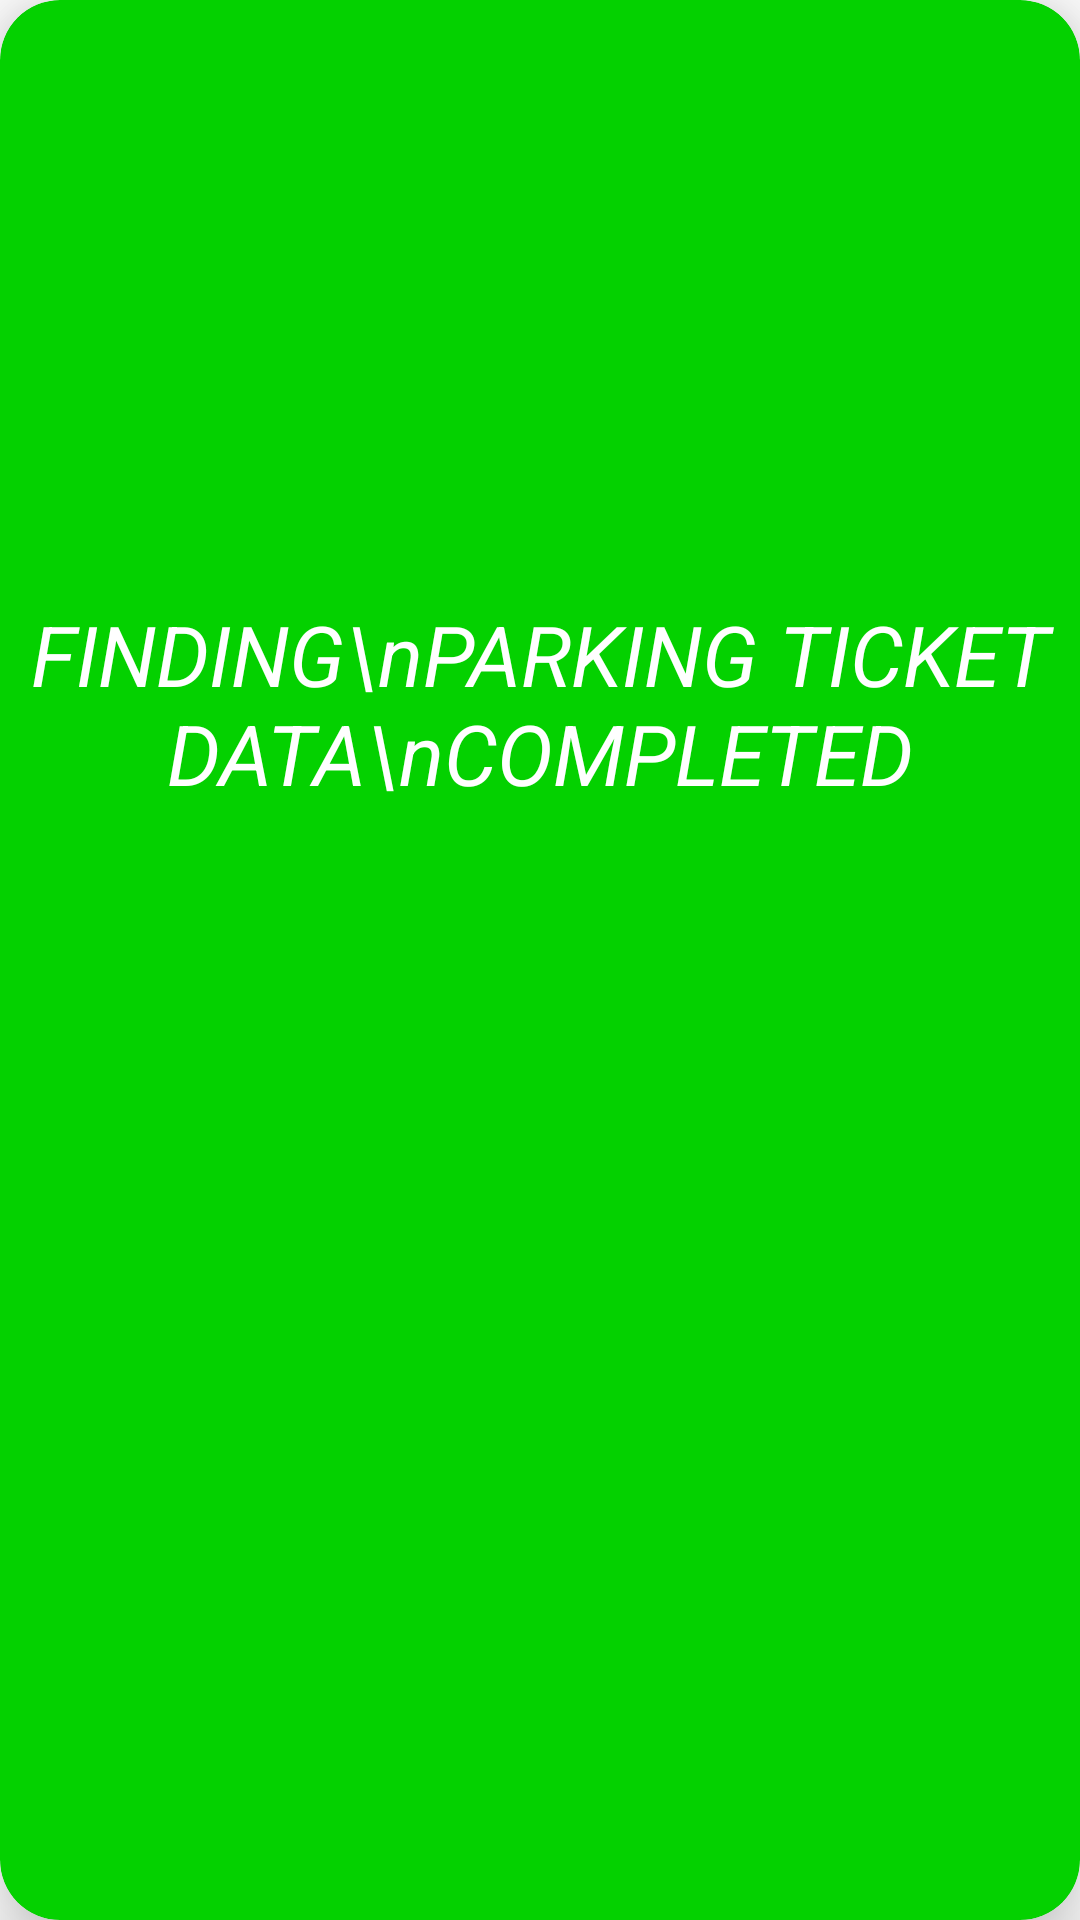

Write the Android layout XML for this screen, with the resource values it uses.
<!-- AndroidManifest.xml: application theme Theme.Lanpu -->
<!-- res/layout/fragment_processed.xml -->
<?xml version="1.0" encoding="utf-8"?>
<FrameLayout xmlns:android="http://schemas.android.com/apk/res/android"
    xmlns:tools="http://schemas.android.com/tools"
    android:layout_width="match_parent"
    android:layout_height="match_parent"
    xmlns:app="http://schemas.android.com/apk/res-auto"
    tools:context=".ui.dashboard.ProcessedFragment">

    <androidx.cardview.widget.CardView
        android:layout_width="match_parent"
        android:layout_height="match_parent"
        app:cardCornerRadius="20dp"
        app:cardBackgroundColor="@color/green"
        app:cardElevation="15dp">
        <androidx.constraintlayout.widget.ConstraintLayout
            android:layout_width="match_parent"
            android:layout_height="match_parent">

            <TextView
                android:id="@+id/processing_textview"
                android:layout_width="wrap_content"
                android:layout_height="wrap_content"
                android:text="FINDING\nPARKING TICKET DATA\nCOMPLETED"
                android:textAlignment="center"
                android:textColor="@color/white"
                android:textSize="28sp"
                android:textStyle="italic"
                app:layout_constraintBottom_toBottomOf="parent"
                app:layout_constraintEnd_toEndOf="parent"
                app:layout_constraintStart_toStartOf="parent"
                app:layout_constraintTop_toTopOf="parent"
                app:layout_constraintVertical_bias="0.35"/>


            <ImageButton
                android:id="@+id/imageButton"
                android:layout_width="wrap_content"
                android:layout_height="wrap_content"
                android:layout_marginTop="70dp"
                android:background="@color/green"
                android:contentDescription="@string/app_name"
                android:scaleType="center"
                android:scaleX="5"
                android:scaleY="5"
                android:src="@drawable/ic_baseline_check_circle_outline_24"
                app:layout_constraintEnd_toEndOf="parent"
                app:layout_constraintStart_toStartOf="parent"
                app:layout_constraintTop_toBottomOf="@id/processing_textview" />

        </androidx.constraintlayout.widget.ConstraintLayout>
    </androidx.cardview.widget.CardView>
</FrameLayout>
<!-- resources referenced by this layout -->
<resources>
  <color name="green">#04D100</color>
  <color name="white">#FFFFFFFF</color>
  <string name="app_name">LANPU</string>
  <style name="Theme.Lanpu" parent="Theme.MaterialComponents.Light.NoActionBar">
          
          <item name="colorPrimary">#272727</item>
          <item name="colorPrimaryVariant">@color/purple_700</item>
          <item name="colorOnPrimary">@color/white</item>
          
          <item name="colorSecondary">#FFF500</item>
          <item name="colorSecondaryVariant">@color/teal_700</item>
          <item name="colorOnSecondary">@color/black</item>
          
  
          <item name="android:statusBarColor" tools:targetApi="l">@color/black</item>
          <item name="android:textColor">@color/black</item>
          
      </style>
  <color name="purple_700">#FF3700B3</color>
  <color name="teal_700">#FF018786</color>
  <color name="black">#FF000000</color>
</resources>
